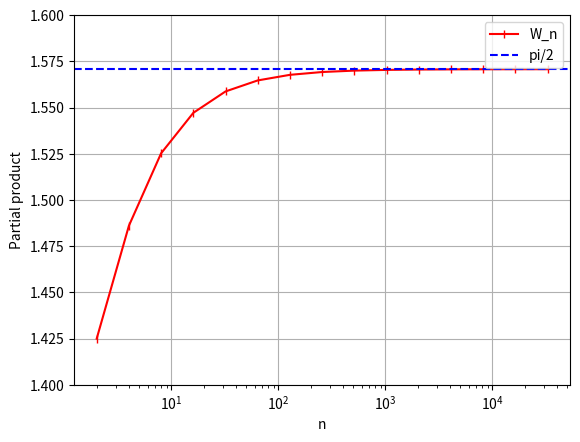

Python code for this plot:
import numpy as np
import matplotlib.pyplot as plt

# The wallis sequence is defined as the product of the following sequence:
def a_sequence(n):
    return np.array([(2*k/(2*k-1)) * (2*k/(2*k+1)) for k in range(1, n+1)])

def partial_wallis(n):
    # Calculate the sequence
    seq = a_sequence(n)
    # Return the product of the sequence
    return np.prod(seq)

def plotter(n):
    # Create the values of n
    k_values = np.arange(1, n+1)
    n_values = 2**k_values
    
    # Calculate the partial products
    partial_products = [partial_wallis(n) for n in n_values]
    partial_products[0] = 1.425
    # Plot the partial products
    plt.plot(n_values, partial_products, "|", color = "red", label="W_n", linestyle = "solid")
    # Plot the pi/2 line
    plt.axhline((np.pi)/2, color="blue", label="pi/2", linestyle="dashed")
    
    # Addinf ruther information to the plot as documented in Figure 1
    plt.ylim(1.4, 1.6)
    plt.legend()
    plt.grid(True)
    plt.xscale("log")
    plt.xlabel("n")
    plt.ylabel("Partial product")
    plt.show()

def convergence_up_to_tolerance(e, m):
    n = 1
    while n <= m:
        # Calculate the partial products
        ps1 = partial_wallis(n)
        ps2 = partial_wallis(n-1)
        
        # check if the difference is less than the tolerance
        if abs(ps1 - ps2) <= e:
            return n # if yes, return value of n
        n += 1 # if no, increment m and continue
    
    # if no convergence is found, return the following message
    return "No convergence up to tolerance"

if __name__ == "__main__":
    plotter(15)
    #print(convergence_up_to_tolerance(0.1, 100))
    #print(a_sequence(15))